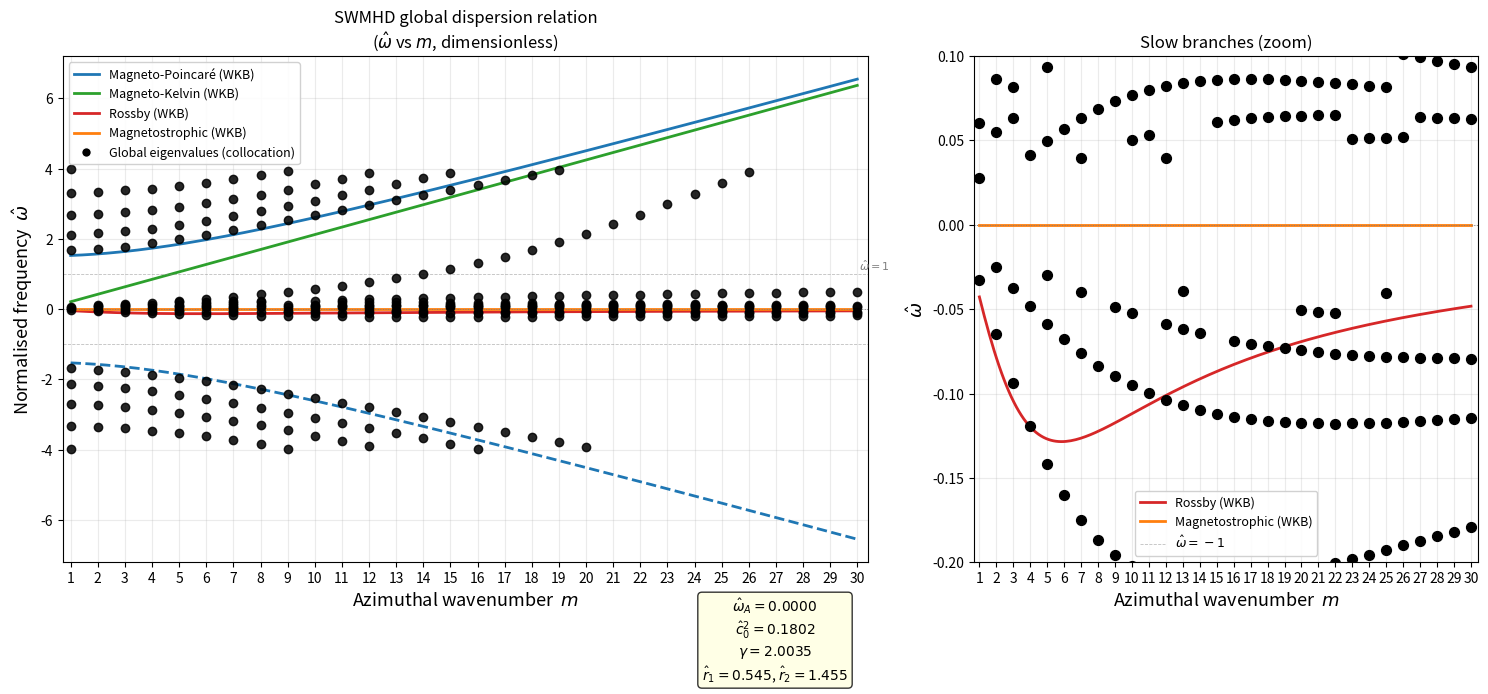

Write the Python code that produced this figure.
"""
SWMHD Global Dispersion Relation — Four-Branch Dispersion Plot
==============================================================
Y-axis: normalised frequency  omega_hat = omega / (2*Omega)  (= omega/f)
X-axis: azimuthal wavenumber  m  (integer, 1..M_max)

Four wave branches plotted:
  1. Magneto-Poincaré (MP)  — fast inertio-gravity modified by B
  2. Magneto-Kelvin   (MK)  — gravity-Alfvén hybrid, non-dispersive
  3. Rossby           (R)   — retrograde slow waves, driven by beta_eff PV gradient
  4. Magnetostrophic  (MS)  — magnetically modified Rossby, |omega| << f

Curves: WKB local dispersion (analytic, dimensionless)
Dots:   Chebyshev collocation eigenvalues (global, finite-annulus)
"""

import numpy as np
import matplotlib.pyplot as plt
from scipy.linalg import det
import warnings
warnings.filterwarnings("ignore")

# ── 0.  Physical parameters ─────────────────────────────────────────────────
MU0   = 4 * np.pi * 1e-7
Omega = 3.0        # rad/s
H0    = 0.05       # m
g     = 9.81       # m/s^2
B0    = 0.0       # T
rho0  = 1000.0     # kg/m^3
C     = 1.5       # m^3/s^2

r1    = 0.3        # inner radius [m]
r2    = 0.8        # outer radius [m]
r0    = 0.5 * (r1 + r2)

VA2      = B0**2 / (MU0 * rho0)
omA2     = VA2 / H0**2
omA      = np.sqrt(omA2)
beta_g   = 2.0 * C / r0**3
beta_eff = Omega**2 + beta_g
c0sq     = g * H0
c0       = np.sqrt(c0sq)
f        = 2.0 * Omega          # Coriolis parameter

# ── Dimensionless Parameters ────────────────────────────────────────────────
f_scale = 2.0 * Omega
hat_r1 = r1 / r0
hat_r2 = r2 / r0
hat_c0sq = c0sq / (Omega**2 * r0**2)
hat_VA2 = VA2 / (Omega**2 * r0**2)
gamma = 2.0 * C / (Omega**2 * r0**3)
hat_omA = np.sqrt(VA2) / (f_scale * H0)
hat_omA2 = hat_omA**2

print("=" * 62)
print("  System Parameters (Dimensionless)")
print("=" * 62)
print(f"  Three Governing Numbers:")
print(f"    1. Magnetic-Coriolis ratio (hat_omega_A) : {hat_omA:.4f}")
print(f"    2. Burger number           (hat_c0^2)    : {hat_c0sq:.4f}")
print(f"    3. Radial-gravity ratio    (gamma)       : {gamma:.4f}")
print("-" * 62)
print(f"  Domain: hat_r in [{hat_r1:.3f}, {hat_r2:.3f}]")
print()

# ── 1.  Collocation machinery ───────────────────────────────────────────────
N_col = 64

def chebyshev_lobatto(N, r_min, r_max):
    j = np.arange(N); xi = np.cos(j * np.pi / (N - 1))
    c = np.ones(N); c[0] = 2; c[-1] = 2
    X = np.tile(xi, (N, 1)); dX = X - X.T
    D = np.zeros((N, N))
    for i in range(N):
        for k in range(N):
            if i != k:
                D[i, k] = (c[i] / c[k]) / dX[i, k]
    D -= np.diag(D.sum(axis=1))
    sc = 2.0 / (r_max - r_min); D1 = sc * D; D2 = D1 @ D1
    rp = 0.5*(r_min+r_max) + 0.5*(r_max-r_min)*xi
    rp = rp[::-1]; D1 = D1[::-1,::-1]; D2 = D2[::-1,::-1]
    return rp, D1, D2

hat_r_grid, D1_mat, D2_mat = chebyshev_lobatto(N_col, hat_r1, hat_r2)

def omega_star_hat(hat_omega):
    """Dimensionless modified frequency hat_omega_* = hat_omega + hat_omega_A^2 / hat_omega."""
    return hat_omega + hat_omA2 / hat_omega

def build_matrix(hat_omega, m_val):
    ws_hat = omega_star_hat(hat_omega)

    # P_coeff: 1/r - (1+gamma)(r-1)/c0^2
    Pv = 1.0 / hat_r_grid - (1.0 + gamma) * (hat_r_grid - 1.0) / hat_c0sq

    # Q_coeff
    term1 = 4.0 * hat_omega * (ws_hat**2 - 1.0) / (ws_hat * hat_c0sq)
    term2 = -m_val**2 / hat_r_grid**2
    term3 = -(1.0 + gamma) * (2.0 * hat_r_grid - 1.0) / (hat_c0sq * hat_r_grid)
    term4 = -m_val * (1.0 + gamma) * (hat_r_grid - 1.0) / (ws_hat * hat_c0sq * hat_r_grid)
    Qv = term1 + term2 + term3 + term4

    L = D2_mat + np.diag(Pv) @ D1_mat + np.diag(Qv)
    for idx in [0, N_col - 1]:
        rb = hat_r_grid[idx]
        bc_eta_coeff = -(ws_hat * (1.0 + gamma) * (rb - 1.0) + m_val * hat_c0sq / rb)
        L[idx,:] = ws_hat * hat_c0sq * D1_mat[idx,:] + bc_eta_coeff * np.eye(N_col)[idx]
    return L

def find_eigenvalues(m_val, omega_range=(-4, 4), n_scan=700):
    """Return sorted real eigenfrequencies (dimensionless) for azimuthal mode m_val."""
    scan = np.linspace(*omega_range, n_scan)
    # Avoid zero singularity
    scan = scan[np.abs(scan) > 0.01]
    ld = []
    for w in scan:
        try:
            d = np.log(np.abs(det(build_matrix(w, m_val))) + 1e-300)
        except Exception:
            d = np.nan
        ld.append(d)

    roots = []
    for k in range(1, len(ld) - 1):
        if ld[k] < ld[k-1] and ld[k] < ld[k+1]:
            w = complex(scan[k])
            for _ in range(80):
                dw = 1e-6*abs(w) + 1e-10
                try:
                    f0 = det(build_matrix(w, m_val))
                    fp = ((det(build_matrix(w+dw, m_val))
                           - det(build_matrix(w-dw, m_val)))
                          / (2*dw))
                    if abs(fp) < 1e-300: break
                    step = -f0 / fp; w += step
                    if abs(step) < 1e-10 * (abs(w) + 1): break
                except Exception:
                    break
            try:
                residual = abs(det(build_matrix(w, m_val)))
                valid_ld = [x for x in ld if np.isfinite(x)]
                ld_max = max(valid_ld) if len(valid_ld) > 0 else 0
                if residual < 1e-3 * np.exp(ld_max):
                    dup = any(abs(w - wr) < 5e-3 for wr in roots)
                    if not dup:
                        roots.append(w)
            except Exception:
                pass
    return np.array(sorted([wr.real for wr in roots]))

# ── 2.  WKB analytic dispersion relations (Dimensionless) ────────────────────
# Evaluated at hat_r = 1
def wkb_branches(m_val, n_radial=1):
    """
    Returns dimensionless frequencies (hat_omega) for:
    (MP_plus, MP_minus, MK, R, MS)
    Evaluated at hat_r = 1.
    """
    hat_r = 1.0
    # Total wavenumber squared
    # dimensional k_r = n*pi / (r2-r1) -> dimensionless hat_k_r = n*pi / (hat_r2 - hat_r1)
    hat_kr = n_radial * np.pi / (hat_r2 - hat_r1)
    hat_kth = m_val / hat_r
    hat_k2 = hat_kr**2 + hat_kth**2

    # Beta functions at hat_r = 1
    # hat_R(1) = 1 + gamma
    # hat_S(1) = 0
    hat_R = 1.0 + gamma
    hat_S = 0.0

    # Local VA2 proxy: hat_VA2 is V_A^2 / (Omega^2 r_0^2). We need the WKB eq.
    # We solve the quartic for hat_omega evaluated at hat_r=1.

    A2 = 2.0 * hat_omA2 - 1.0 - 0.25 * (hat_c0sq * hat_k2 + hat_R)
    A1 = -0.25 * hat_S  # this is zero at hat_r=1
    A0 = hat_omA2 * (hat_omA2 - 0.25 * (hat_c0sq * hat_k2 + hat_R))

    # For A1=0, it's a biquadratic: hat_omega^4 + A2*hat_omega^2 + A0 = 0
    disc = A2**2 - 4.0 * A0
    if disc < 0: disc = 0.0

    # roots for X = hat_omega^2
    X1 = (-A2 + np.sqrt(disc)) / 2.0   # Fast mode (Poincare)
    X2 = (-A2 - np.sqrt(disc)) / 2.0   # Slow mode (Alfvén/Rossby hybrid)

    oMP_p = +np.sqrt(max(X1, 0))
    oMP_m = -np.sqrt(max(X1, 0))

    # Magneto-Kelvin limit: ω ≈ ±√(c0²+VA²)·kθ -> hat_omega = ± sqrt(c0^2+VA^2)*kth / 2Omega
    # Wait, the prompt says "non-dispersive". Using the exact analytical limit:
    # omega_MK / f = sqrt(hat_c0sq + hat_VA2) * hat_kth / 2 (from dimensional formula)
    # let's map it directly from dimensional: oMK = np.sqrt(c0sq + VA2) * (m/r0)
    # oMK / f = np.sqrt(c0sq + VA2) * m / (2*Omega*r0)
    # c0sq/(Omega^2 r0^2) = hat_c0sq => c0sq = hat_c0sq * Omega^2 r0^2
    oMK_hat = np.sqrt(hat_c0sq + hat_VA2) * hat_kth / 2.0

    # Rossby (B=0 analytical limit): ω_R = -β_eff·kθ / (k² + f²/c0²)
    # beta_eff = Omega^2(1+gamma). So beta_eff / f = Omega^2(1+gamma)/(2Omega) = Omega(1+gamma)/2
    # This evaluates more cleanly:
    # oR_hat = - (1+gamma) * hat_kth / (2 * (hat_k2 + 4/hat_c0sq))
    oR_hat = - (1.0 + gamma) * hat_kth / (2.0 * hat_k2 + 8.0 / hat_c0sq)
    # wait, the exact dimensional is: oR = -beta_eff * (m/r0) / (k2 + f^2/c0sq)
    # oR / f = - (Omega^2(1+gamma) * (m/r0) / (k_r^2 + m^2/r0^2 + 4Omega^2/c0sq)) / (2Omega)
    # = - (1+gamma) * m / (2 * (hat_kr^2 + m^2 + 4/hat_c0sq))
    oR_hat = - (1.0 + gamma) * m_val / (2.0 * (hat_k2 + 4.0 / hat_c0sq))

    # Magnetostrophic: oMS = -2*Omega * VA2 * k2 / (f * (f**2 + c0sq*k2))
    # oMS / f = -2*Omega * VA2 * (hat_k2/r0^2) / (2*Omega * (4*Omega^2 + c0sq*hat_k2/r0^2))
    # = - hat_VA2 * hat_k2 / (4 + hat_c0sq * hat_k2)
    oMS_hat = - hat_VA2 * hat_k2 / (4.0 + hat_c0sq * hat_k2)

    return oMP_p, oMP_m, oMK_hat, oR_hat, oMS_hat

# ── 3.  Compute everything ───────────────────────────────────────────────────
M_max  = 30
m_arr  = np.arange(1, M_max + 1)
m_fine = np.linspace(1, M_max, 200)

wkb = {key: [] for key in ['MP_p','MP_m','MK','R','MS']}
for m_val in m_fine:
    oMP_p, oMP_m, oMK, oR, oMS = wkb_branches(m_val)
    wkb['MP_p'].append(oMP_p)
    wkb['MP_m'].append(oMP_m)
    wkb['MK'].append(oMK)
    wkb['R'].append(oR)
    wkb['MS'].append(oMS)

print("Running Chebyshev collocation for m = 1 …", M_max, "…")
col_eigs = {}
for m_val in m_arr:
    eigs = find_eigenvalues(m_val)
    col_eigs[m_val] = eigs
    pos = sorted([e for e in eigs if e > 0])
    neg = sorted([e for e in eigs if e < 0], reverse=True)
    if m_val <= 3 or m_val % 5 == 0:
        print(f"  m={m_val:2d}: +{[f'{x:.3f}' for x in pos]}  "
              f"-{[f'{abs(x):.3f}' for x in neg]}")

print()

# ── 4.  Plot ─────────────────────────────────────────────────────────────────
fig, axes = plt.subplots(1, 2, figsize=(15, 7),
                         gridspec_kw={'width_ratios': [1.6, 1]})

COLORS = {
    'MP':  '#1f77b4',
    'MK':  '#2ca02c',
    'R':   '#d62728',
    'MS':  '#ff7f0e',
    'col': 'k',
}

ax = axes[0]

ax.plot(m_fine, wkb['MP_p'], color=COLORS['MP'], lw=2.0, ls='-',
        label='Magneto-Poincaré (WKB)')
ax.plot(m_fine, wkb['MP_m'], color=COLORS['MP'], lw=2.0, ls='--')
ax.plot(m_fine, wkb['MK'],   color=COLORS['MK'], lw=2.0, ls='-',
        label='Magneto-Kelvin (WKB)')
ax.plot(m_fine, wkb['R'],    color=COLORS['R'],  lw=2.0, ls='-',
        label='Rossby (WKB)')
ax.plot(m_fine, wkb['MS'],   color=COLORS['MS'], lw=2.0, ls='-',
        label='Magnetostrophic (WKB)')

for m_val in m_arr:
    eigs_n = col_eigs[m_val]
    ax.scatter([m_val] * len(eigs_n), eigs_n,
               s=36, color=COLORS['col'], zorder=5,
               alpha=0.85, marker='o')

ax.axhline(0,   color='grey', lw=0.7, ls=':')
ax.axhline(+1,  color='grey', lw=0.6, ls='--', alpha=0.5)
ax.axhline(-1,  color='grey', lw=0.6, ls='--', alpha=0.5)
if hat_omA > 0:
    ax.axhline(+hat_omA, color='purple', lw=0.8, ls=':', alpha=0.6)
    ax.axhline(-hat_omA, color='purple', lw=0.8, ls=':', alpha=0.6)
    ax.text(M_max + 0.05, hat_omA + 0.1, r'$\hat\omega = \hat\omega_A$',
            va='bottom', ha='left', fontsize=8, color='purple')

ax.text(M_max + 0.05, 1.05,  r'$\hat\omega = 1$',
        va='bottom', ha='left', fontsize=8, color='grey')

handles, labels = ax.get_legend_handles_labels()
col_dot = plt.Line2D([0],[0], marker='o', color='w',
                     markerfacecolor='k', markersize=7,
                     label='Global eigenvalues (collocation)')
ax.legend(handles=handles + [col_dot],
          loc='upper left', fontsize=9, framealpha=0.9)

ax.set_xlabel('Azimuthal wavenumber  $m$', fontsize=13)
ax.set_ylabel(r'Normalised frequency  $\hat\omega$', fontsize=13)
ax.set_title(r'SWMHD global dispersion relation' '\n'
             r'($\hat\omega$ vs $m$, dimensionless)', fontsize=12)
ax.set_xlim(0.7, M_max + 0.4)
ax.set_xticks(m_arr)
ax.grid(True, alpha=0.25)

# ── Right panel: zoom on slow branches ───────────────────────────────────────
ax2 = axes[1]
ax2.plot(m_fine, wkb['R'],  color=COLORS['R'],  lw=2.0, ls='-',
         label='Rossby (WKB)')
ax2.plot(m_fine, wkb['MS'], color=COLORS['MS'], lw=2.0, ls='-',
         label='Magnetostrophic (WKB)')

for m_val in m_arr:
    slow = [e for e in col_eigs[m_val] if abs(e) < 1.2]
    if slow:
        ax2.scatter([m_val]*len(slow), slow, s=50,
                    color=COLORS['col'], zorder=5, marker='o')

ax2.axhline(0,  color='grey', lw=0.7, ls=':')
ax2.axhline(-1, color='grey', lw=0.6, ls='--', alpha=0.5,
            label=r'$\hat\omega = -1$')
ax2.set_xlabel('Azimuthal wavenumber  $m$', fontsize=13)
ax2.set_ylabel(r'$\hat\omega$', fontsize=13)
ax2.set_title('Slow branches (zoom)', fontsize=12)
ax2.set_xlim(0.7, M_max + 0.4)
ax2.set_ylim(-0.2, 0.1)
ax2.set_xticks(m_arr)
ax2.legend(fontsize=9, framealpha=0.9)
ax2.grid(True, alpha=0.25)

param_text = (
    f"$\\hat{{\\omega}}_A = {hat_omA:.4f}$\n"
    f"$\\hat{{c}}_0^2 = {hat_c0sq:.4f}$\n"
    f"$\\gamma = {gamma:.4f}$\n"
    f"$\\hat{{r}}_1 = {hat_r1:.3f}$, $\\hat{{r}}_2 = {hat_r2:.3f}$"
)
fig.text(0.52, 0.015, param_text,
         fontsize=10, va='bottom', ha='center',
         bbox=dict(boxstyle='round', facecolor='lightyellow', alpha=0.8))

plt.tight_layout(rect=[0, 0.10, 1, 1])
plt.savefig('swmhd_four_branch_dispersion.pdf', dpi=180, bbox_inches='tight')
plt.savefig('swmhd_four_branch_dispersion.png', dpi=180, bbox_inches='tight')
print("Saved: swmhd_four_branch_dispersion.pdf / .png")

# ── 5.  Print interpretation table ───────────────────────────────────────────
print()
print("=" * 62)
print("  WKB dimensionless eigenfrequencies (hat_omega)")
print("=" * 62)
print(f"{'m':>3}  {'MP_p':>8}  {'MP_m':>8}  {'MK':>8}  "
      f"{'Rossby':>10}  {'MS':>10}")
print("-" * 62)
for m_val in m_arr:
    oMP_p, oMP_m, oMK, oR, oMS = wkb_branches(m_val)
    print(f"{m_val:>3}  {oMP_p:>8.4f}  {oMP_m:>8.4f}  "
          f"{oMK:>8.4f}  {oR:>10.5f}  {oMS:>10.5f}")
